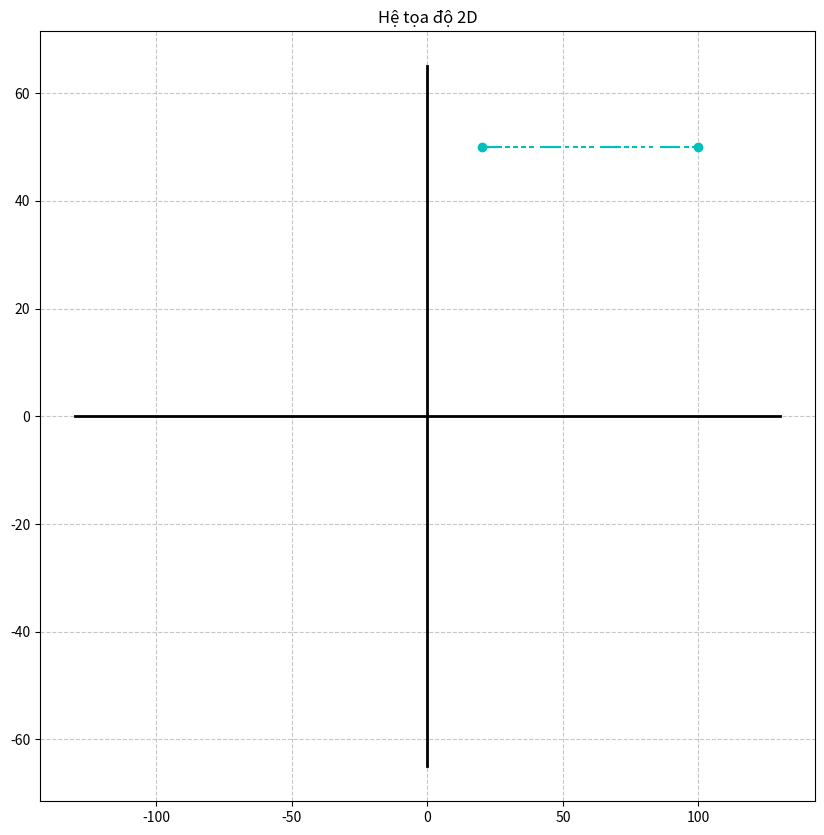

The matplotlib source for this figure:
import matplotlib.pyplot as plt
#hoang khanh
#thienphuc

def draw_1_cham_gach(x1,y1,x2,y2):
    x,y=x1,y1
    Dx = x2 - x1
    Dy = y2 - y1
    
    count0, count1, count2 = 0 , 0 , 0
    count0_max, count1_max, count2_max= 7 , 2 , 4
    
    if (Dx>Dy):
        d  = 2*Dy -   Dx
        D1 = 2*Dy - 2*Dx 
        D2 = 2*Dy
        while x < x2:
            X,Y=x,y
            if d > 0:
                d += D1
                if(y1>y2):
                    y-=1
                else:   
                    y+=1
            else:
                d += D2
            x+=1
            if count0!=count0_max:
                plt.plot([X,x],[Y,y], linestyle='solid', color='c')
                count0+=1
            elif count1!=count1_max:
                plt.plot([X,x],[Y,y], linestyle='none')
                count1+=1
            elif count2!=count2_max:
                plt.plot([X,x],[Y,y], linestyle='solid', color='c')
                count2+=1
                count1=0
            else:
                count0=0
                count1=0
                count2=0
    else:
        d  = 2*Dx -   Dy
        D1 = 2*Dx - 2*Dy 
        D2 = 2*Dx
        while y < y2:           
            X,Y=x,y
            if d < 0:   
                d += D2               
            else:
                d += D1
                if(x1>x2):
                    x-=1
                else:
                    x+=1
            y+=1
            if count0!=count0_max:
                plt.plot([X,x],[Y,y], linestyle='solid', color='c')
                count0+=1
            elif count1!=count1_max:
                plt.plot([X,x],[Y,y], linestyle='none')
                count1+=1
            elif count2!=count2_max:
                plt.plot([X,x],[Y,y], linestyle='solid', color='b')
                count2+=1
                if count2 == count2_max:
                    count1=0
            else:
                count0=0
                count1=0
                count2=0

#Vẽ nét đứt
def draw_net_dut(x1,y1,x2,y2):
    x,y=x1,y1
    Dx = x2 - x1
    Dy = y2 - y1
    
    count0, count1 = 0 , 0
    count0_max, count1_max= 3 , 1
    
    if (Dx>Dy):
        d  = 2*Dy -   Dx
        D1 = 2*Dy - 2*Dx 
        D2 = 2*Dy
        while x < x2:
            X,Y=x,y
            if d > 0:
                d += D1
                if(y1>y2):
                    y-=1
                else:   
                    y+=1
            else:
                d += D2
            x+=1
            if count0!=count0_max:
                plt.plot([X,x],[Y,y], linestyle='solid', color='c')
                count0+=1
            elif count1!=count1_max:
                plt.plot([X,x],[Y,y], linestyle='none')
                count1+=1
            else:
                count0=0
                count1=0

    else:
        d  = 2*Dx -   Dy
        D1 = 2*Dx - 2*Dy 
        D2 = 2*Dx
        while y < y2:           
            X,Y=x,y
            if d < 0:   
                d += D2               
            else:
                d += D1
                if(x1>x2):
                    x-=1
                else:
                    x+=1
            y+=1
            if count0!=count0_max:
                plt.plot([X,x],[Y,y], linestyle='solid', color='c')
                count0+=1
            elif count1!=count1_max:
                plt.plot([X,x],[Y,y], linestyle='none')
                count1+=1
            else:
                count0=0
                count1=0

def draw_2_cham_gach(x1,y1,x2,y2):
    x,y=x1,y1
    Dx = x2 - x1
    Dy = y2 - y1
    
    #____---__--__---____
    count0, count1, count2, count3 = 0 , 0 , 0
    count0_max, count1_max, count2_max, count3_max= 7 , 2 , 4, 3
    
    if (Dx>Dy):
        d  = 2*Dy -   Dx
        D1 = 2*Dy - 2*Dx 
        D2 = 2*Dy
        while x < x2:
            X,Y=x,y
            if d > 0:
                d += D1
                if(y1>y2):
                    y-=1
                else:   
                    y+=1
            else:
                d += D2
            x+=1
            if count0!=count0_max:
                plt.plot([X,x],[Y,y], linestyle='solid', color='c')
                count0+=1
            elif count1!=count1_max:
                plt.plot([X,x],[Y,y], linestyle='none')
                count1+=1
            elif count2!=count2_max:
                plt.plot([X,x],[Y,y], linestyle='solid', color='r')
                count2+=1
                if count3==count3_max and count2==count2_max:
                    count1=0
            elif count3!=count3_max:
                plt.plot([X,x],[Y,y], linestyle='none')
                count3+=1
                if count3==count3_max:
                    count2=0
            else:
                count0=0
                count1=0
                count2=0
    else:
        d  = 2*Dx -   Dy
        D1 = 2*Dx - 2*Dy 
        D2 = 2*Dx
        while y < y2:           
            X,Y=x,y
            if d < 0:   
                d += D2               
            else:
                d += D1
                if(x1>x2):
                    x-=1
                else:
                    x+=1
            y+=1
            if count0!=count0_max:
                plt.plot([X,x],[Y,y], linestyle='solid', color='c')
                count0+=1
            elif count1!=count1_max:
                plt.plot([X,x],[Y,y], linestyle='none')
                count1+=1
            elif count2!=count2_max:
                plt.plot([X,x],[Y,y], linestyle='solid', color='c')
                count2+=1
                if count3==count3_max and count2==count2_max:
                    count1=0
            elif count3!=count3_max:
                plt.plot([X,x],[Y,y], linestyle='none')
                count3+=1
                if count3==count3_max:
                    count2=0
            else:
                count0=0
                count1=0
                count2=0

def line1(x1, y1, x2, y2, choice):
    if(x1>x2):
        x_swap, y_swap=x1,y1
        x1,y1=x2,y2
        x2,y2=x_swap,y_swap

    if choice == 1:
        draw_net_dut(x1,y1,x2,y2)
    elif choice == 2:
        draw_1_cham_gach(x1,y1,x2,y2)
    elif choice == 3:
        draw_2_cham_gach(x1,y1,x2,y2)          
    plt.plot(x1,y1, marker='o', color='c')
    plt.plot(x2,y2, marker='o',color='c')
    
def axis(ax, x1, y1, x2, y2):
    line = []

    dx = abs(x2 - x1)
    dy = abs(y2 - y1)

    if x1 < x2:
        xi = 1
    else:
        xi = -1

    if y1 < y2:
        yi = 1
    else:
        yi = -1

    x = x1
    y = y1

    line.append((x, y))

    if dx > dy:
        ai = (dy - dx) * 2
        bi = dy * 2
        d = bi - dx

        while x != x2:
            if d >= 0:
                x += xi
                y += yi
                d += ai
            else:
                d += bi
                x += xi

            line.append((x, y))
    else:
        ai = (dx - dy) * 2
        bi = dx * 2
        d = bi - dy

        while y != y2:
            if d >= 0:
                x += xi
                y += yi
                d += ai
            else:
                d += bi
                y += yi

            line.append((x, y))

    x_values, y_values = zip(*line)
    ax.plot(x_values, y_values, color='black', linestyle='-', linewidth=2)

# Thiết lập kích thước của hình vẽ
fig, ax = plt.subplots(figsize=(10, 10))


# Vẽ lưới
ax.grid(True, linestyle='--', alpha=0.7)


plt.grid(True)
plt.title('Hệ tọa độ 2D')


def get_user_input():
    x1, y1 = 20 , 50
    x2, y2 = 100, 50
    return x1, y1, x2, y2
# Get user input
user_input = get_user_input()

axis_x=(max(user_input[0],user_input[2]))
axis_y=(max(user_input[1],user_input[3]))
axis_x_max, axis_x_min=min(-10,int(-1.3*axis_x)), max(10,int(1.3*axis_x))
axis_y_max, axis_y_min=min(-10,int(-1.3*axis_y)), max(10,int(1.3*axis_y))


axis(ax, axis_x_min, 0, axis_x_max, 0)  # Trục X
axis(ax, 0, axis_y_min, 0, axis_y_max)  # Trục Y

line1(*user_input, 2)
plt.show()
